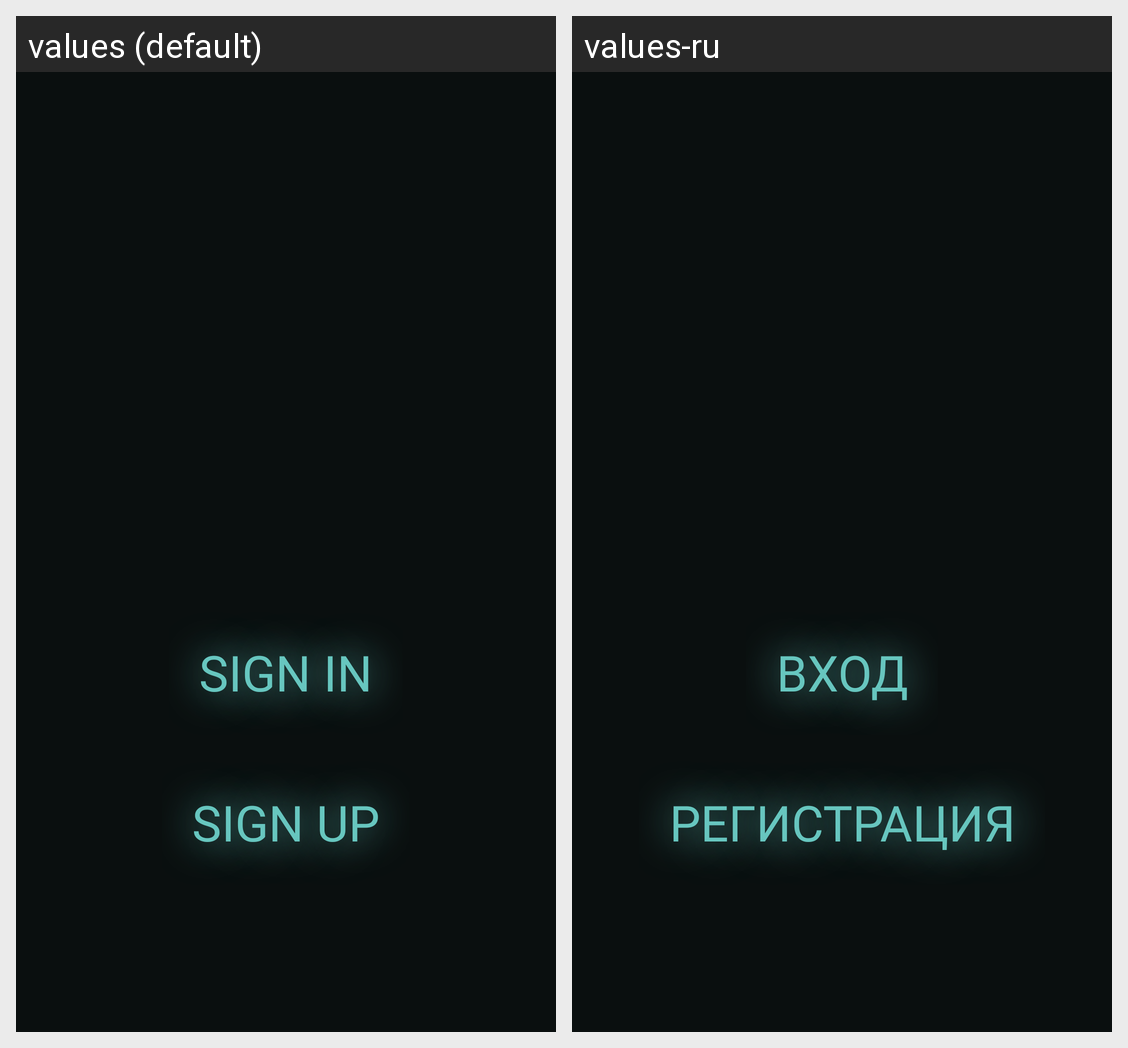

For this localized Android screen grid, give each drawn string resource with its value in every locale shown.
Android screen res/layout/fragment_auth.xml rendered under 2 locales, left to right: values (default), values-ru. Device: Nexus 5 (rendered at 1080×1920; each locale shown at half size, 540×960, under a caption strip naming it); theme Theme.AppCompat.Light.NoActionBar.FullScreen.
Strings drawn on this screen, with the default value and each locale's value (text and hints the layout hard-codes, and strings that could not be matched under every locale, appear in the picture but are not listed):

sign_in
  values: Sign in
  values-ru: Вход

sign_up
  values: Sign up
  values-ru: Регистрация
